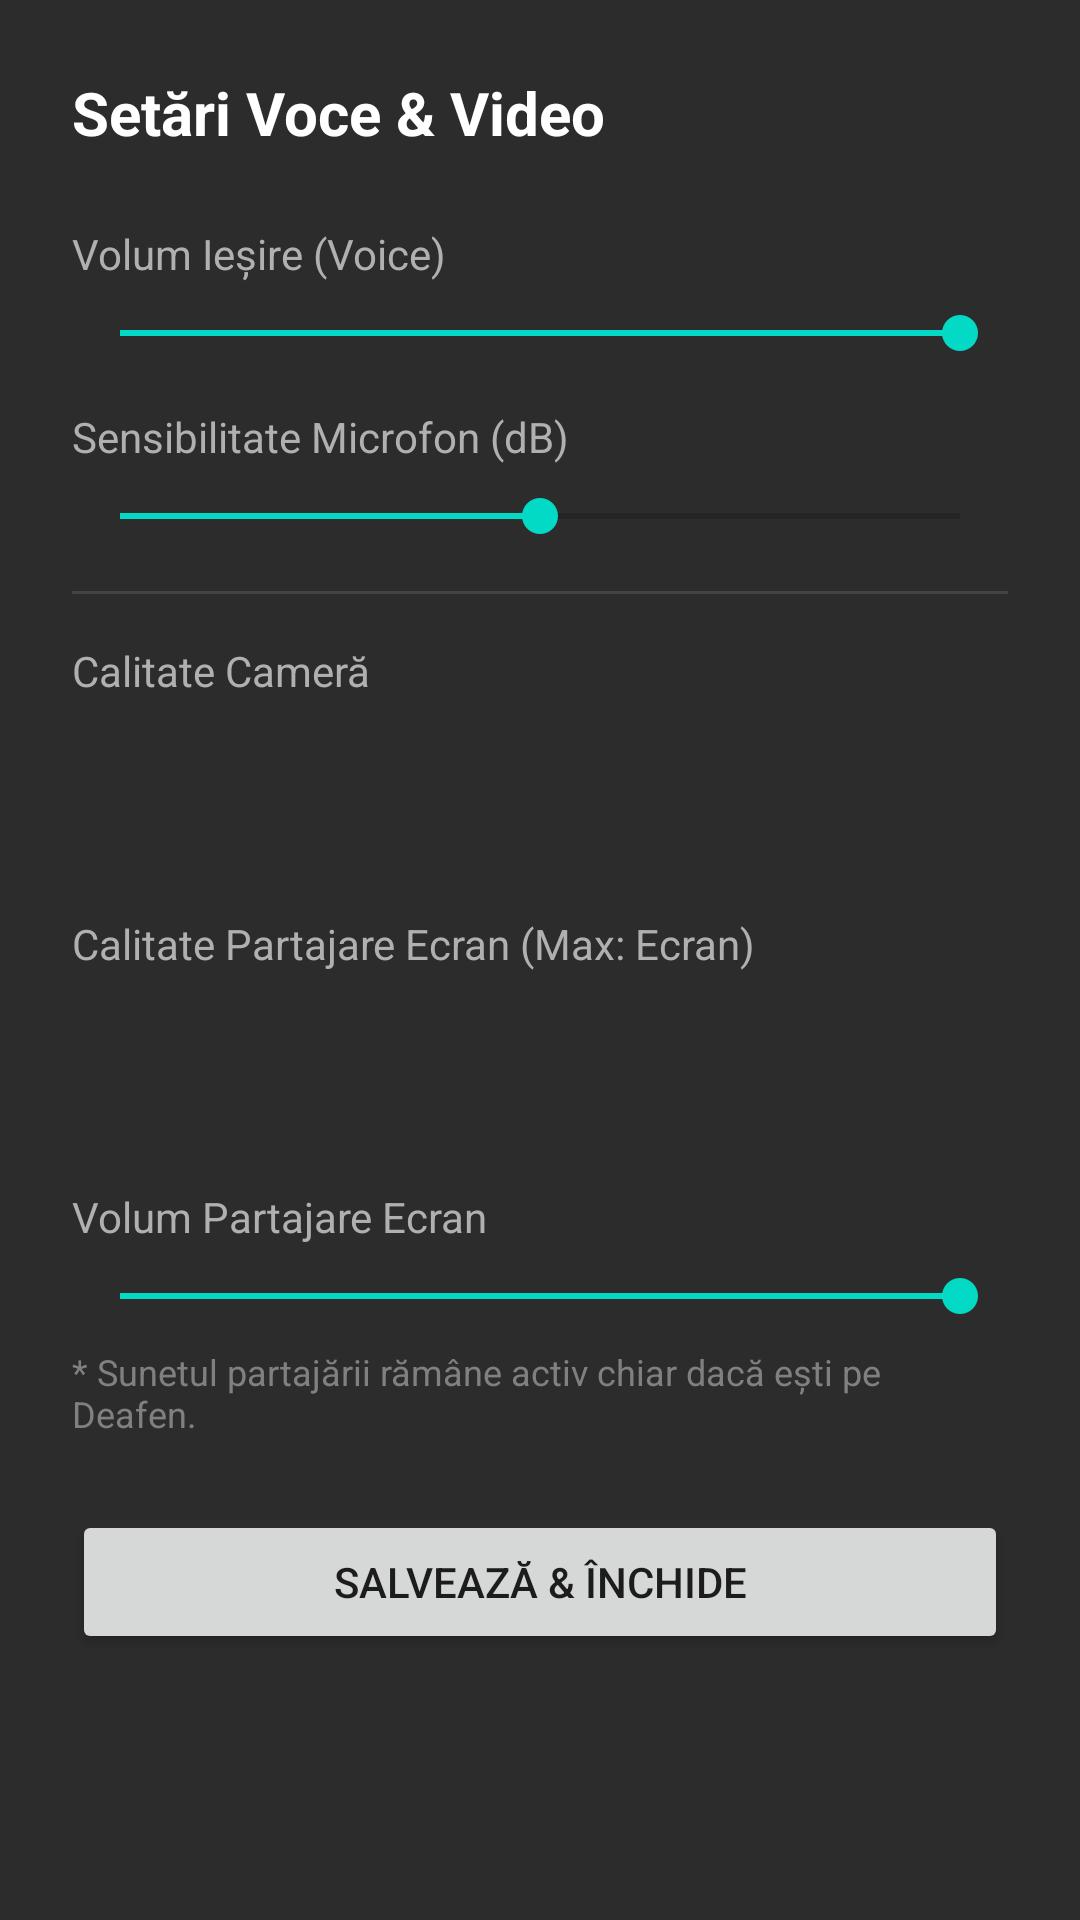

Reconstruct the res/layout file that produces this screen, plus the resources it refers to.
<!-- AndroidManifest.xml: application theme Theme.TextOnly -->
<!-- res/layout/dialog_voice_settings.xml -->
<?xml version="1.0" encoding="utf-8"?>
<ScrollView xmlns:android="http://schemas.android.com/apk/res/android"
    android:layout_width="match_parent"
    android:layout_height="wrap_content"
    android:background="#2C2C2C">

    <LinearLayout
        android:layout_width="match_parent"
        android:layout_height="wrap_content"
        android:orientation="vertical"
        android:padding="24dp">

        <TextView
            android:layout_width="wrap_content"
            android:layout_height="wrap_content"
            android:text="Setări Voce &amp; Video"
            android:textSize="20sp"
            android:textStyle="bold"
            android:textColor="#FFFFFF"
            android:layout_marginBottom="24dp"/>

        
        <TextView
            android:layout_width="wrap_content"
            android:layout_height="wrap_content"
            android:text="Volum Ieșire (Voice)"
            android:textColor="#B0B0B0"
            android:layout_marginBottom="8dp"/>
        <SeekBar
            android:id="@+id/seekOutputVolume"
            android:layout_width="match_parent"
            android:layout_height="wrap_content"
            android:max="100"
            android:progress="100"
            android:layout_marginBottom="16dp"/>

        
        <TextView
            android:layout_width="wrap_content"
            android:layout_height="wrap_content"
            android:text="Sensibilitate Microfon (dB)"
            android:textColor="#B0B0B0"
            android:layout_marginBottom="8dp"/>

        
        <SeekBar
            android:id="@+id/seekMicSensitivity"
            android:layout_width="match_parent"
            android:layout_height="wrap_content"
            android:layout_marginBottom="16dp"
            android:max="100"
            android:progress="50" />

        <View
            android:layout_width="match_parent"
            android:layout_height="1dp"
            android:background="#444444"
            android:layout_marginBottom="16dp"/>

        
        <TextView
            android:layout_width="wrap_content"
            android:layout_height="wrap_content"
            android:text="Calitate Cameră"
            android:textColor="#B0B0B0"
            android:layout_marginBottom="8dp"/>
        <Spinner
            android:id="@+id/spinnerCameraQuality"
            android:layout_width="match_parent"
            android:layout_height="48dp"
            android:background="@drawable/bg_circle_button"
            android:backgroundTint="#444444"
            android:layout_marginBottom="16dp"/>

        
        <TextView
            android:layout_width="wrap_content"
            android:layout_height="wrap_content"
            android:text="Calitate Partajare Ecran (Max: Ecran)"
            android:textColor="#B0B0B0"
            android:layout_marginBottom="8dp"/>
        <Spinner
            android:id="@+id/spinnerShareQuality"
            android:layout_width="match_parent"
            android:layout_height="48dp"
            android:background="@drawable/bg_circle_button"
            android:backgroundTint="#444444"
            android:layout_marginBottom="16dp"/>

        
        <TextView
            android:layout_width="wrap_content"
            android:layout_height="wrap_content"
            android:text="Volum Partajare Ecran"
            android:textColor="#B0B0B0"
            android:layout_marginBottom="8dp"/>
        <SeekBar
            android:id="@+id/seekShareVolume"
            android:layout_width="match_parent"
            android:layout_height="wrap_content"
            android:max="100"
            android:progress="100"
            android:layout_marginBottom="8dp"/>
        <TextView
            android:layout_width="wrap_content"
            android:layout_height="wrap_content"
            android:text="* Sunetul partajării rămâne activ chiar dacă ești pe Deafen."
            android:textSize="12sp"
            android:textColor="#808080"
            android:layout_marginBottom="24dp"/>

        <Button
            android:id="@+id/btnCloseSettings"
            android:layout_width="match_parent"
            android:layout_height="wrap_content"
            android:text="Salvează &amp; Închide"/>

    </LinearLayout>
</ScrollView>
<!-- resources referenced by this layout -->
<resources>
  <style name="Theme.TextOnly" parent="Theme.MaterialComponents.DayNight.NoActionBar">
          
          <item name="colorPrimary">@color/purple_500</item>
          <item name="colorPrimaryVariant">@color/purple_700</item>
          <item name="colorOnPrimary">@color/white</item>
          
          <item name="colorSecondary">@color/teal_200</item>
          <item name="colorSecondaryVariant">@color/teal_700</item>
          <item name="colorOnSecondary">@color/black</item>
          
          <item name="android:statusBarColor">?attr/colorPrimaryVariant</item>
          
      </style>
  <!-- not gathered from this repository: default colours our renderer supplied (Android Studio template values) -->
  <color name="purple_500">#FF6200EE</color>
  <color name="purple_700">#FF3700B3</color>
  <color name="teal_200">#FF03DAC5</color>
  <color name="teal_700">#FF018786</color>
  <color name="black">#FF000000</color>
  <color name="white">#FFFFFFFF</color>
</resources>
